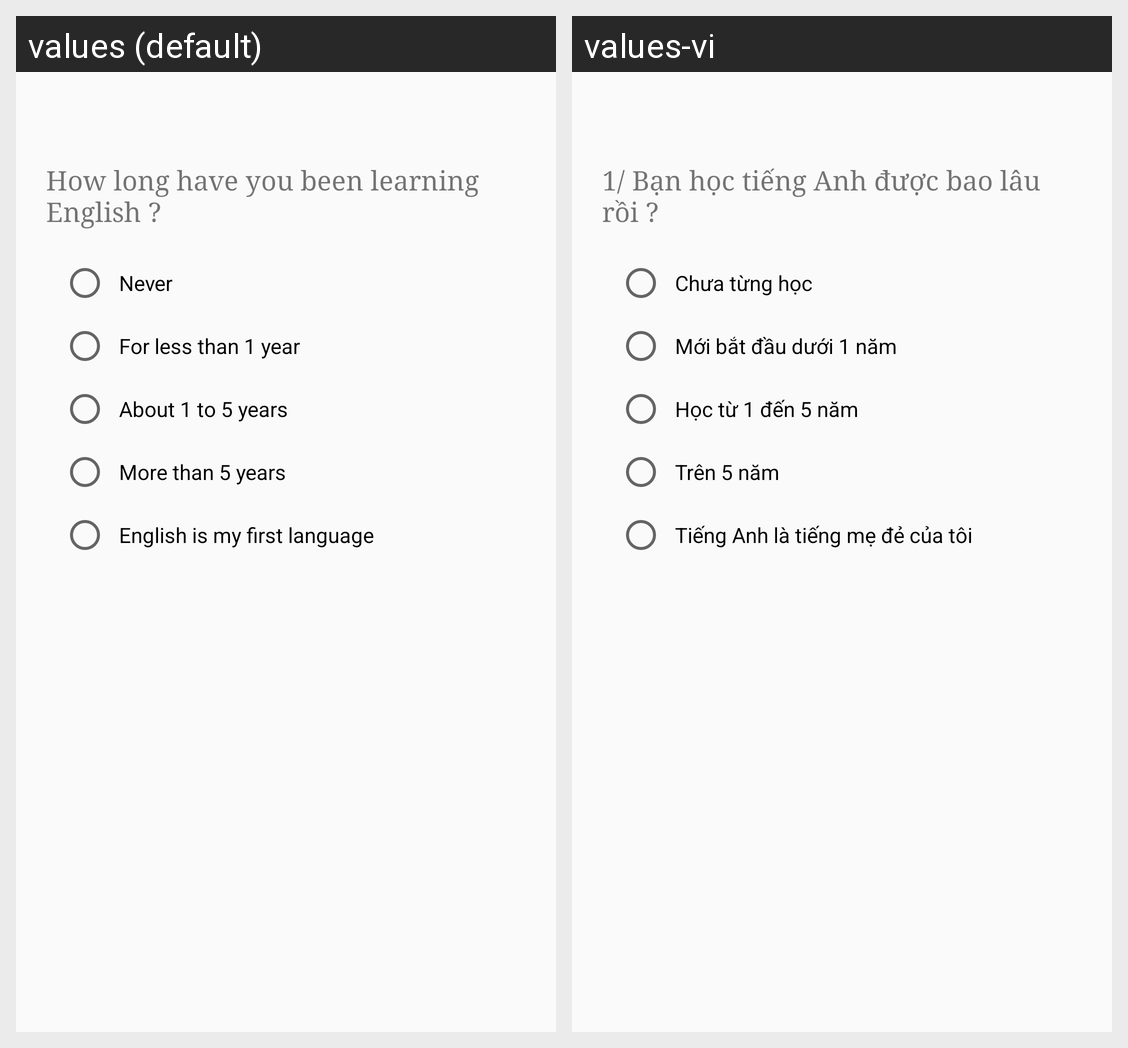

For this localized Android screen grid, give each drawn string resource with its value in every locale shown.
Android screen res/layout/fragment_learningstartdate.xml rendered under 2 locales, left to right: values (default), values-vi. Device: Nexus 5 (rendered at 1080×1920; each locale shown at half size, 540×960, under a caption strip naming it); theme AppTheme.
Strings drawn on this screen, with the default value and each locale's value (text and hints the layout hard-codes, and strings that could not be matched under every locale, appear in the picture but are not listed):

survey1q
  values: How long have you been learning English ?
  values-vi: 1/ Bạn học tiếng Anh được bao lâu rồi ?

survey1a1
  values: 	Never
  values-vi: 	Chưa từng học

survey1a2
  values: 	For less than 1 year
  values-vi: 	Mới bắt đầu dưới 1 năm

survey1a3
  values: 	About 1 to 5 years
  values-vi: 	Học từ 1 đến 5 năm

survey1a4
  values: 	More than 5 years
  values-vi: 	Trên 5 năm

survey1a5
  values: 	English is my first language
  values-vi: 	Tiếng Anh là tiếng mẹ đẻ của tôi
